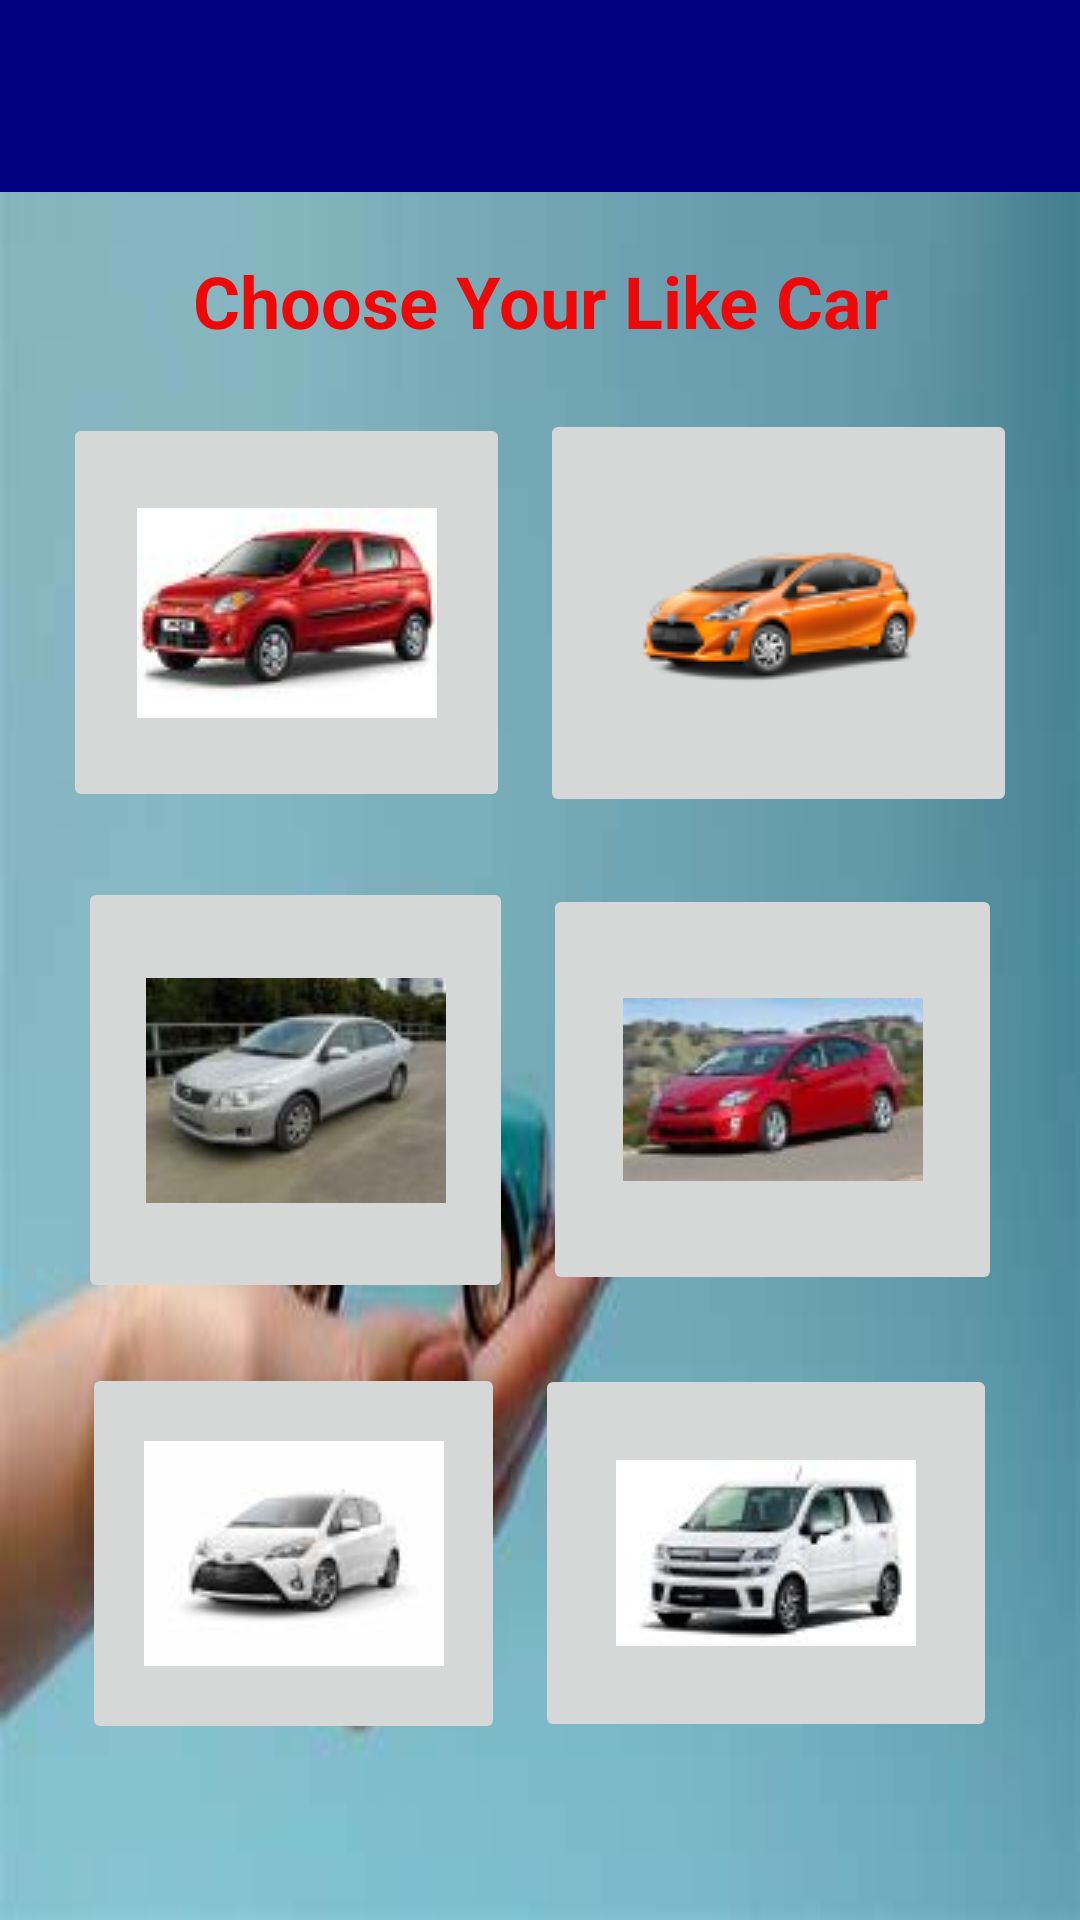

Write the Android layout XML for this screen, with the resource values it uses.
<!-- AndroidManifest.xml: application theme Theme.CarRentalApp -->
<!-- res/layout/activity_type_of_car.xml -->
<?xml version="1.0" encoding="utf-8"?>
<LinearLayout xmlns:android="http://schemas.android.com/apk/res/android"
    xmlns:app="http://schemas.android.com/apk/res-auto"
    xmlns:tools="http://schemas.android.com/tools"
    android:layout_width="match_parent"
    android:layout_height="match_parent"
    android:orientation="vertical"
    android:background="@drawable/picture8"
    tools:context=".TypeOfCarActivity">

    <androidx.appcompat.widget.Toolbar
        android:id="@+id/top_toolbar"
        android:layout_width="match_parent"
        android:layout_height="?attr/actionBarSize"
        android:background="?attr/colorPrimary"
        android:title="TYPE OF CAR"
        android:titleTextColor="@android:color/white" />

    <TextView
        android:id="@+id/textView13"
        android:layout_width="match_parent"
        android:layout_height="wrap_content"
        android:text="Choose Your Like Car"
        android:textAlignment="center"
        android:textColor="#EF0808"
        android:textSize="24sp"
        android:textStyle="bold"
        android:layout_marginTop="20dp" />

    <LinearLayout
        android:layout_width="match_parent"
        android:layout_height="wrap_content"
        android:orientation="horizontal"
        android:gravity="center"
        android:layout_marginTop="20dp">

        <ImageButton
            android:id="@+id/car01"
            android:layout_width="149dp"
            android:layout_height="133dp"
            android:src="@drawable/alto" />

        <ImageButton
            android:id="@+id/car02"
            android:layout_width="159dp"
            android:layout_height="136dp"
            android:src="@drawable/aqua"
            android:layout_marginStart="10dp" />
    </LinearLayout>

    <LinearLayout
        android:layout_width="match_parent"
        android:layout_height="wrap_content"
        android:orientation="horizontal"
        android:gravity="center"
        android:layout_marginTop="20dp">

        <ImageButton
            android:id="@+id/car03"
            android:layout_width="145dp"
            android:layout_height="142dp"
            android:src="@drawable/corolla" />

        <ImageButton
            android:id="@+id/car04"
            android:layout_width="153dp"
            android:layout_height="137dp"
            android:src="@drawable/prius"
            android:layout_marginStart="10dp" />
    </LinearLayout>

    <LinearLayout
        android:layout_width="match_parent"
        android:layout_height="wrap_content"
        android:orientation="horizontal"
        android:gravity="center"
        android:layout_marginTop="20dp">

        <ImageButton
            android:id="@+id/car05"
            android:layout_width="141dp"
            android:layout_height="127dp"
            android:src="@drawable/vitz" />

        <ImageButton
            android:id="@+id/car06"
            android:layout_width="154dp"
            android:layout_height="126dp"
            android:src="@drawable/wagonr"
            android:layout_marginStart="10dp" />
    </LinearLayout>


</LinearLayout>
<!-- resources referenced by this layout -->
<resources>
  <!-- drawable alto: jpg bitmap (drawable, 2897 bytes) -->
  <!-- drawable aqua: png bitmap (drawable, 9116 bytes) -->
  <!-- drawable corolla: jpg bitmap (drawable, 2682 bytes) -->
  <!-- drawable picture8: jpeg bitmap (drawable, 7597 bytes) -->
  <!-- drawable prius: jpg bitmap (drawable, 2477 bytes) -->
  <!-- drawable vitz: jpg bitmap (drawable, 1832 bytes) -->
  <!-- drawable wagonr: jpg bitmap (drawable, 3116 bytes) -->
  <style name="Theme.CarRentalApp" parent="Base.Theme.CarRentalApp" />
  <style name="Base.Theme.CarRentalApp" parent="Theme.Material3.DayNight.NoActionBar">
          
          <item name="colorPrimary">@color/lavender</item>
          <item name="colorPrimaryVariant">@color/lavender</item>
      </style>
  <color name="lavender">#000080</color>
</resources>
